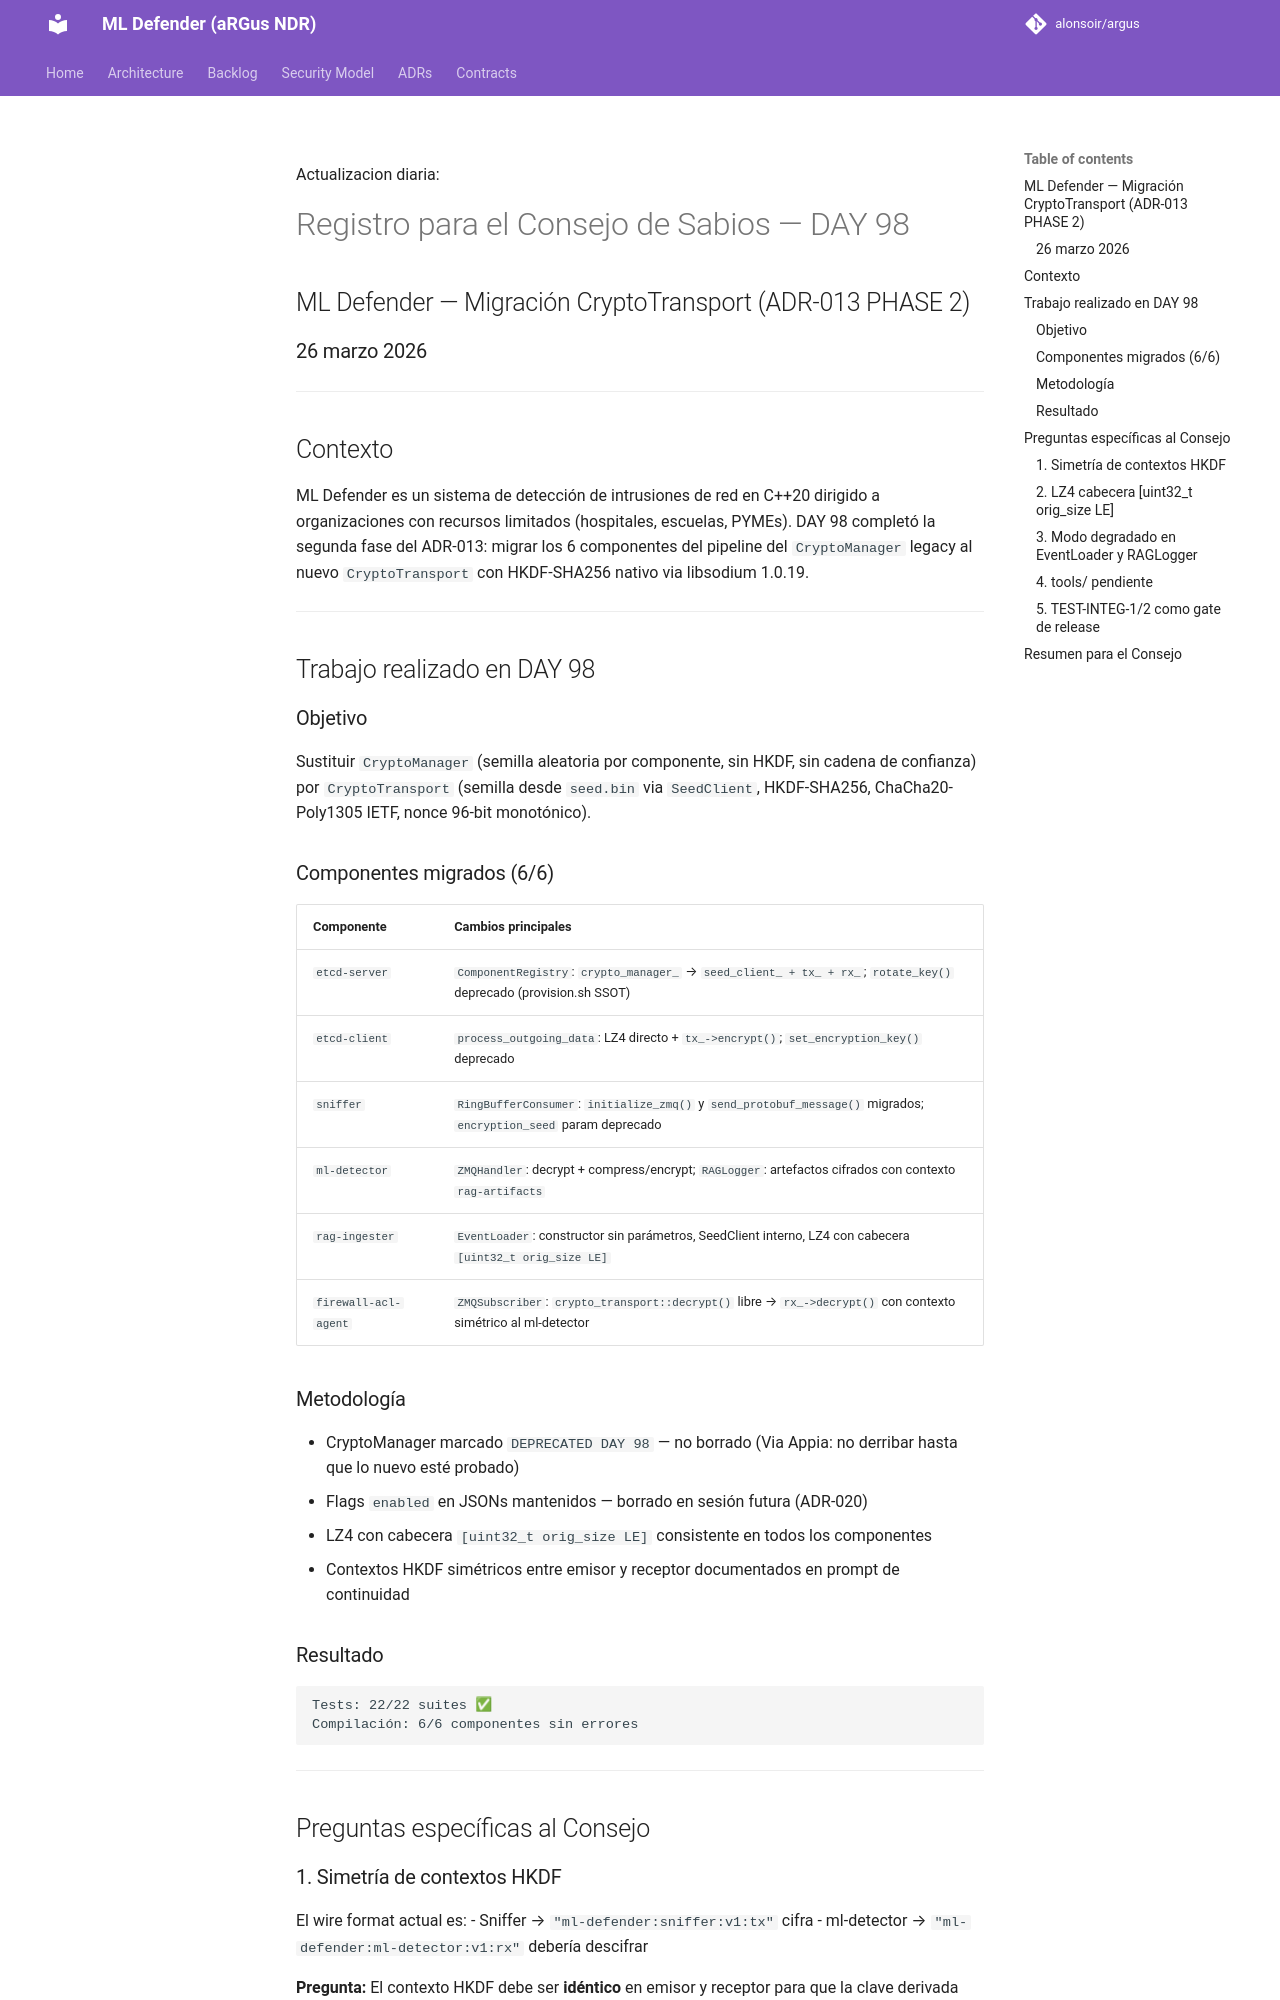

repository: alonsoir/argus · page: council/Consejo ADR-013 consulta/index.html · generator: mkdocs

Actualizacion diaria:

# Registro para el Consejo de Sabios — DAY 98
## ML Defender — Migración CryptoTransport (ADR-013 PHASE 2)
### 26 marzo 2026

---

## Contexto

ML Defender es un sistema de detección de intrusiones de red en C++20 dirigido a organizaciones con recursos limitados (hospitales, escuelas, PYMEs). DAY 98 completó la segunda fase del ADR-013: migrar los 6 componentes del pipeline del `CryptoManager` legacy al nuevo `CryptoTransport` con HKDF-SHA256 nativo via libsodium 1.0.19.

---

## Trabajo realizado en DAY 98

### Objetivo
Sustituir `CryptoManager` (semilla aleatoria por componente, sin HKDF, sin cadena de confianza) por `CryptoTransport` (semilla desde `seed.bin` via `SeedClient`, HKDF-SHA256, ChaCha20-Poly1305 IETF, nonce 96-bit monotónico).

### Componentes migrados (6/6)

| Componente | Cambios principales |
|---|---|
| `etcd-server` | `ComponentRegistry`: `crypto_manager_` → `seed_client_ + tx_ + rx_`; `rotate_key()` deprecado (provision.sh SSOT) |
| `etcd-client` | `process_outgoing_data`: LZ4 directo + `tx_->encrypt()`; `set_encryption_key()` deprecado |
| `sniffer` | `RingBufferConsumer`: `initialize_zmq()` y `send_protobuf_message()` migrados; `encryption_seed` param deprecado |
| `ml-detector` | `ZMQHandler`: decrypt + compress/encrypt; `RAGLogger`: artefactos cifrados con contexto `rag-artifacts` |
| `rag-ingester` | `EventLoader`: constructor sin parámetros, SeedClient interno, LZ4 con cabecera `[uint32_t orig_size LE]` |
| `firewall-acl-agent` | `ZMQSubscriber`: `crypto_transport::decrypt()` libre → `rx_->decrypt()` con contexto simétrico al ml-detector |

### Metodología
- CryptoManager marcado `DEPRECATED DAY 98` — no borrado (Via Appia: no derribar hasta que lo nuevo esté probado)
- Flags `enabled` en JSONs mantenidos — borrado en sesión futura (ADR-020)
- LZ4 con cabecera `[uint32_t orig_size LE]` consistente en todos los componentes
- Contextos HKDF simétricos entre emisor y receptor documentados en prompt de continuidad

### Resultado
```
Tests: 22/22 suites ✅
Compilación: 6/6 componentes sin errores
```

---

## Preguntas específicas al Consejo
